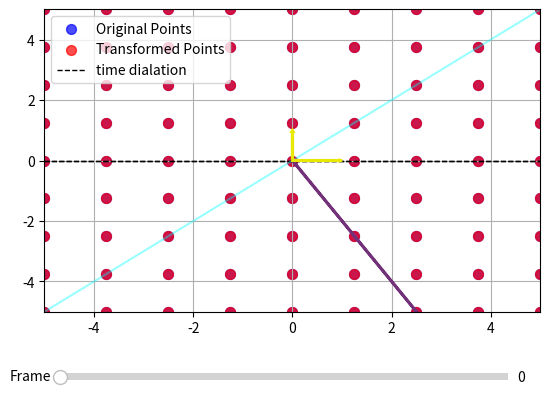

Recreate this plot in Python. (Note: this script raises an exception after producing the figure.)
import numpy as np
import matplotlib.pyplot as plt
from matplotlib.widgets import Slider

# Define the range and spacing for the grid
x = np.linspace(-5, 5, 9)
y = np.linspace(-5, 5, 9)

# Create a meshgrid
X, Y = np.meshgrid(x, y)

# Flatten the meshgrid arrays to use in plt.scatter
X_flat = X.flatten()
Y_flat = Y.flatten()

beta= -1/2
phi = np.arctanh(beta)

a = np.cosh(phi)
b = -np.sinh(phi)
c = -np.sinh(phi)
d = np.cosh(phi)

n= 10

# Create the figure and the slider axis
fig, ax = plt.subplots()
plt.subplots_adjust(bottom=0.25)  # Adjust the bottom to fit the slider

# Initialize the plot with k=1
k_init = 0

# Plot the original grid points once
original_points = ax.scatter(X_flat, Y_flat, color='blue', s=50, alpha=0.7, label='Original Points')

# Plot for transformed points (initialized empty)
transformed_points = ax.scatter([], [], color='red', s=50, alpha=0.7, label='Transformed Points')

# Arrows for transformation (initialized empty)
arrow_a = ax.arrow(0, 0, 0, 0, length_includes_head=True, width=0.01, edgecolor='#E8E803', facecolor='green', lw=2, zorder=2)
arrow_b = ax.arrow(0, 0, 0, 0, length_includes_head=True, width=0.01, edgecolor='#DB05DB', facecolor='green', lw=2, zorder=2)
arrow_c = ax.arrow(0, 0, 0, 0, length_includes_head=True, width=0.01, edgecolor='#E8E803', facecolor='green', lw=2, zorder=2)


xx=np.linspace(-5,5,5)
yy= xx
zz= xx/beta

hline1 = ax.axhline(0, color='black', linestyle='--', linewidth=1)
hline2 = ax.axhline(0, color='black', linestyle='--', linewidth=1,label='time dialation')
plt.plot(yy,xx,color='cyan',alpha=0.4)
# Function to perform the transformation
def transform(k):
    global arrow_a, arrow_b, arrow_c
    a_prime = 1 - (k / n) + a * (k / n)
    b_prime = b * (k / n)
    c_prime = c * (k / n)
    d_prime = 1 - (k / n) + d * (k / n)

    # Calculate transformed points
    X_transformed = a_prime * X_flat + b_prime * Y_flat
    Y_transformed = c_prime * X_flat + d_prime * Y_flat
    
    # Update transformed points in the plot
    transformed_points.set_offsets(np.c_[X_transformed, Y_transformed])

    # Update arrows
    arrow_a.remove()
    arrow_b.remove()
    arrow_c.remove()
    arrow_a = ax.arrow(0, 0, b_prime, d_prime, length_includes_head=True, width=0.01, edgecolor='#E8E803', facecolor='green', lw=2, zorder=2)
    arrow_b = ax.arrow(0, 0, xx[-1] - k / n * xx[-1], d_prime * zz[-1], length_includes_head=True, width=0.01, edgecolor='#723178', facecolor='green', lw=2, zorder=2)
    arrow_c = ax.arrow(0, 0, a_prime, c_prime, length_includes_head=True, width=0.01, edgecolor='#E8E803', facecolor='green', lw=2, zorder=2)


    # Adjust plot limits and grid
    ax.set_xlim(-5, 5)
    ax.set_ylim(-5, 5)
    ax.grid(True)
    ax.legend()

    # Place axhline through the transformed point at index 4
    hline1.set_ydata(Y_transformed[50])
    hline2.set_ydata(Y_transformed[49])

    # Refresh the plot
    fig.canvas.draw_idle()


# Slider axis
slider_ax = plt.axes([0.15, 0.1, 0.7, 0.03])
slider = Slider(slider_ax, 'Frame', 0, n, valinit=k_init, valstep=0.5)

# Update function for the slider
def update(val):
    k = slider.val
    transform(k)

# Connect the slider to the update function
slider.on_changed(update)

# Initial plot
transform(k_init)

# Show the plot
plt.grid()
plt.legend()
plt.show()
